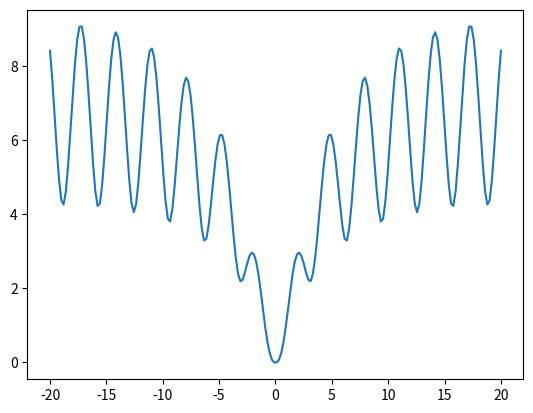

The matplotlib source for this figure:
import numpy as np
import matplotlib.pyplot as plt

x = np.linspace(-20, 20, 200)
plt.plot(x, np.log((x * x + 1) * np.exp(-abs(x) / 10)) / np.log(1 + np.tan(1 / (1 + np.sin(x) ** 2))))
plt.show()
